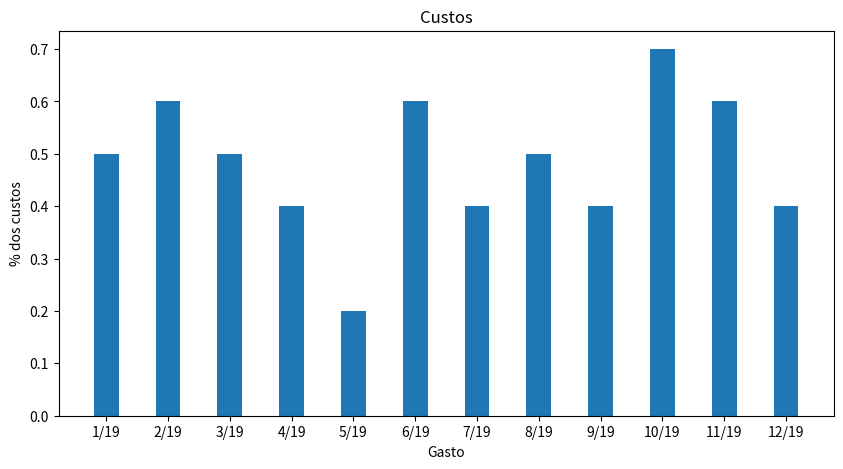

This chart was generated by the following Python code:
import matplotlib.pyplot as plt
import numpy
# creating the dataset 
data = {'1/19':0.5,'2/19':0.6,'3/19':0.5,'4/19':0.4,'5/19':0.2,'6/19':0.6,'7/19':0.4,'8/19':0.5,'9/19':0.4,'10/19':0.7,'11/19':0.6,'12/19':0.4,} 
courses = list(data.keys()) 
values = list(data.values()) 
   
fig = plt.figure(figsize = (10, 5)) 
  
# creating the bar plot 
plt.bar(courses, values,  
        width = 0.4) 
# plt.grid(True)
plt.xlabel("Gasto") 
plt.ylabel("% dos custos") 
plt.title("Custos")
plt.savefig('g2.png')
#plt.show()

